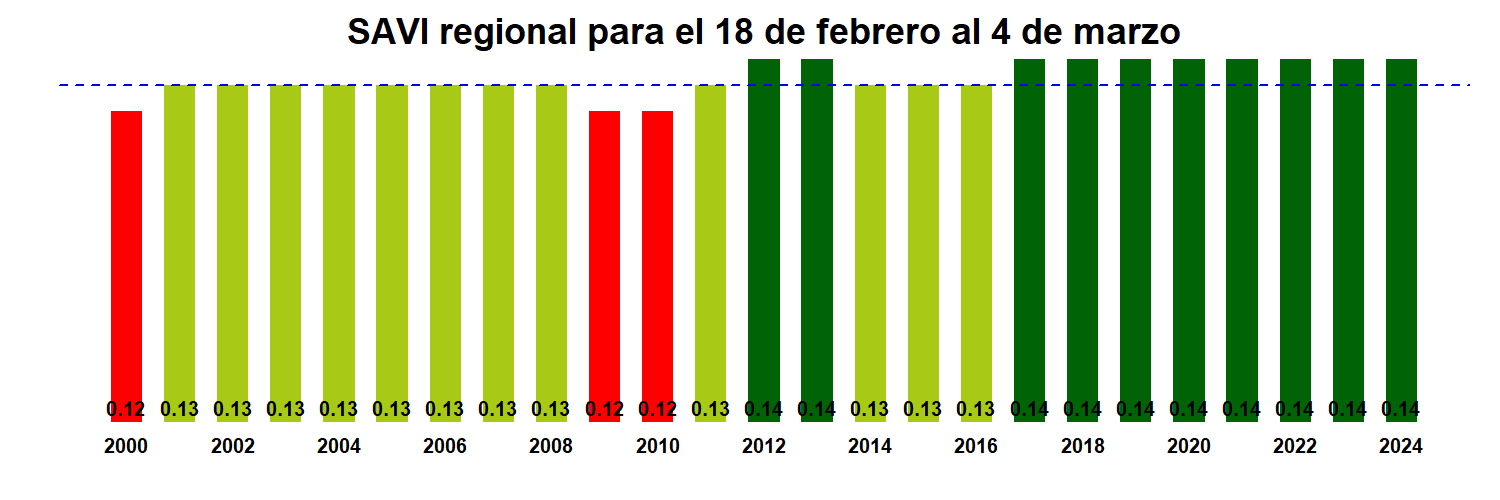

Source data for this figure (header and first rows):
, x
R02.MOD13Q1.A2000049.061.250m.16.days.SA…, 0.12
R02.MOD13Q1.A2001049.061.250m.16.days.SA…, 0.13
R02.MOD13Q1.A2002049.061.250m.16.days.SA…, 0.13
R02.MOD13Q1.A2003049.061.250m.16.days.SA…, 0.13
R02.MOD13Q1.A2004049.061.250m.16.days.SA…, 0.13
R02.MOD13Q1.A2005049.061.250m.16.days.SA…, 0.13
R02.MOD13Q1.A2006049.061.250m.16.days.SA…, 0.13
R02.MOD13Q1.A2007049.061.250m.16.days.SA…, 0.13
R02.MOD13Q1.A2008049.061.250m.16.days.SA…, 0.13
R02.MOD13Q1.A2009049.061.250m.16.days.SA…, 0.12
R02.MOD13Q1.A2010049.061.250m.16.days.SA…, 0.12
R02.MOD13Q1.A2011049.061.250m.16.days.SA…, 0.13
R02.MOD13Q1.A2012049.061.250m.16.days.SA…, 0.14
R02.MOD13Q1.A2013049.061.250m.16.days.SA…, 0.14
R02.MOD13Q1.A2014049.061.250m.16.days.SA…, 0.13
R02.MOD13Q1.A2015049.061.250m.16.days.SA…, 0.13
R02.MOD13Q1.A2016049.061.250m.16.days.SA…, 0.13
R02.MOD13Q1.A2017049.061.250m.16.days.SA…, 0.14
R02.MOD13Q1.A2018049.061.250m.16.days.SA…, 0.14
R02.MOD13Q1.A2019049.061.250m.16.days.SA…, 0.14
R02.MOD13Q1.A2020049.061.250m.16.days.SA…, 0.14
R02.MOD13Q1.A2021049.061.250m.16.days.SA…, 0.14
R02.MOD13Q1.A2022049.061.250m.16.days.SA…, 0.14
R02.MOD13Q1.A2023049.061.250m.16.days.SA…, 0.14
R02.MOD13Q1.A2024049.061.250m.16.days.SA…, 0.14
